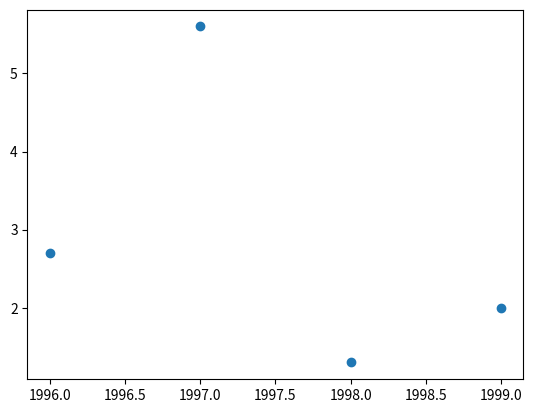

Python code for this plot:
import matplotlib.pyplot as mat
year=[1996,1997,1998,1999]
pop=[2.7,5.6,1.3,2.0]
graph=mat.scatter(year,pop)
mat.show()
